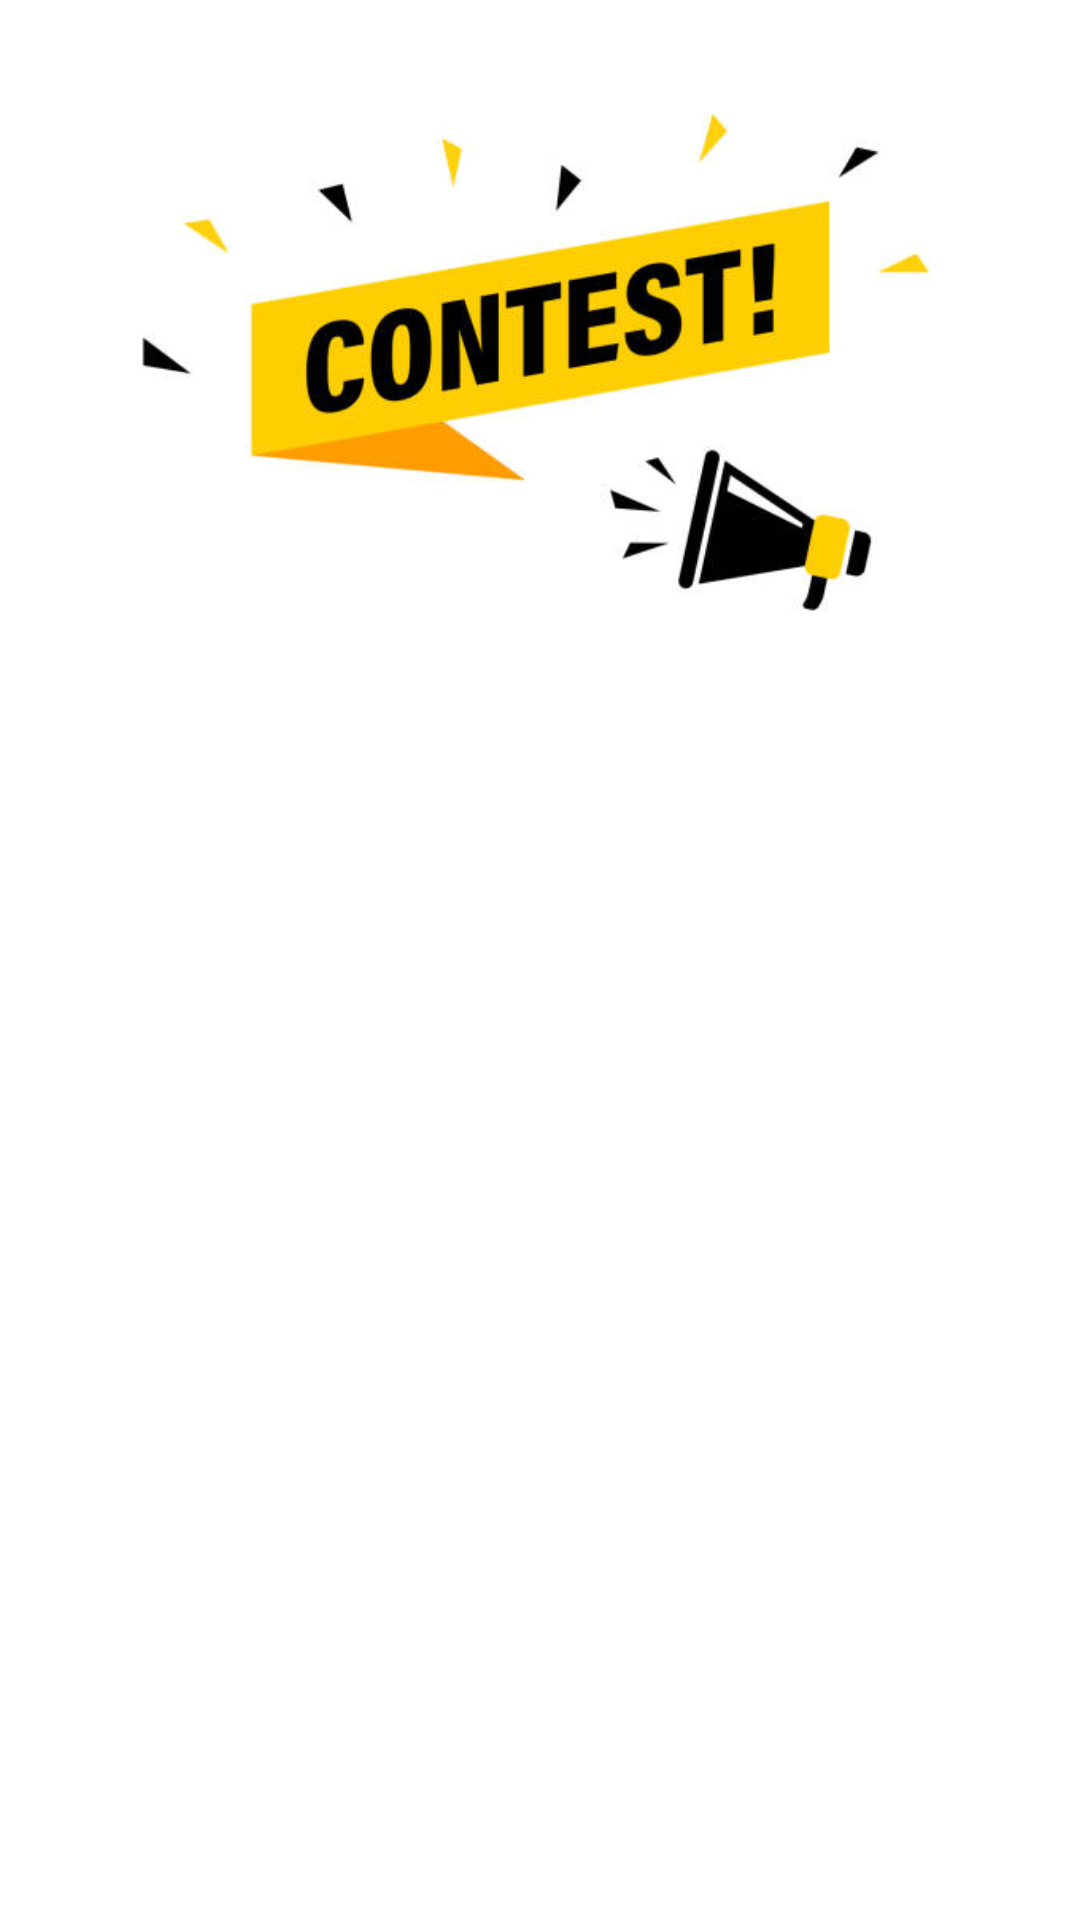

This screen was rendered from an Android layout file. Write that file and the resources it references.
<!-- AndroidManifest.xml: application theme AppTheme -->
<!-- res/layout/contest_image_layout.xml -->
<?xml version="1.0" encoding="utf-8"?>
<FrameLayout android:id="@+id/startLayout"
    android:layout_width="wrap_content"
    android:layout_height="wrap_content"
    xmlns:android="http://schemas.android.com/apk/res/android">

    <androidx.appcompat.widget.AppCompatImageView
        android:id="@+id/startImage"
        android:layout_width="match_parent"
        android:layout_height="240dp"
        android:src="@drawable/contest_image" />

</FrameLayout>
<!-- resources referenced by this layout -->
<resources>
  <!-- drawable contest_image: jpeg bitmap (drawable, 18892 bytes) -->
  <style name="AppTheme" parent="Theme.MaterialComponents.DayNight.NoActionBar">
          
          <item name="colorPrimary">@color/colorPrimary</item>
          <item name="colorPrimaryDark">@color/colorPrimaryDark</item>
          <item name="colorAccent">@color/colorAccent</item>
          <item name="colorSurface">@color/colorSurface</item>
          <item name="android:textColor">@color/textColor</item>
          <item name="android:windowLightStatusBar">@bool/invertedBarEnabled</item>
      </style>
  <color name="colorPrimary">#6200EE</color>
  <color name="colorPrimaryDark">#3700B3</color>
  <color name="colorAccent">#03DAC5</color>
  <color name="colorSurface">#434242</color>
  <color name="textColor">@color/white</color>
  <color name="white">#FFF</color>
</resources>
